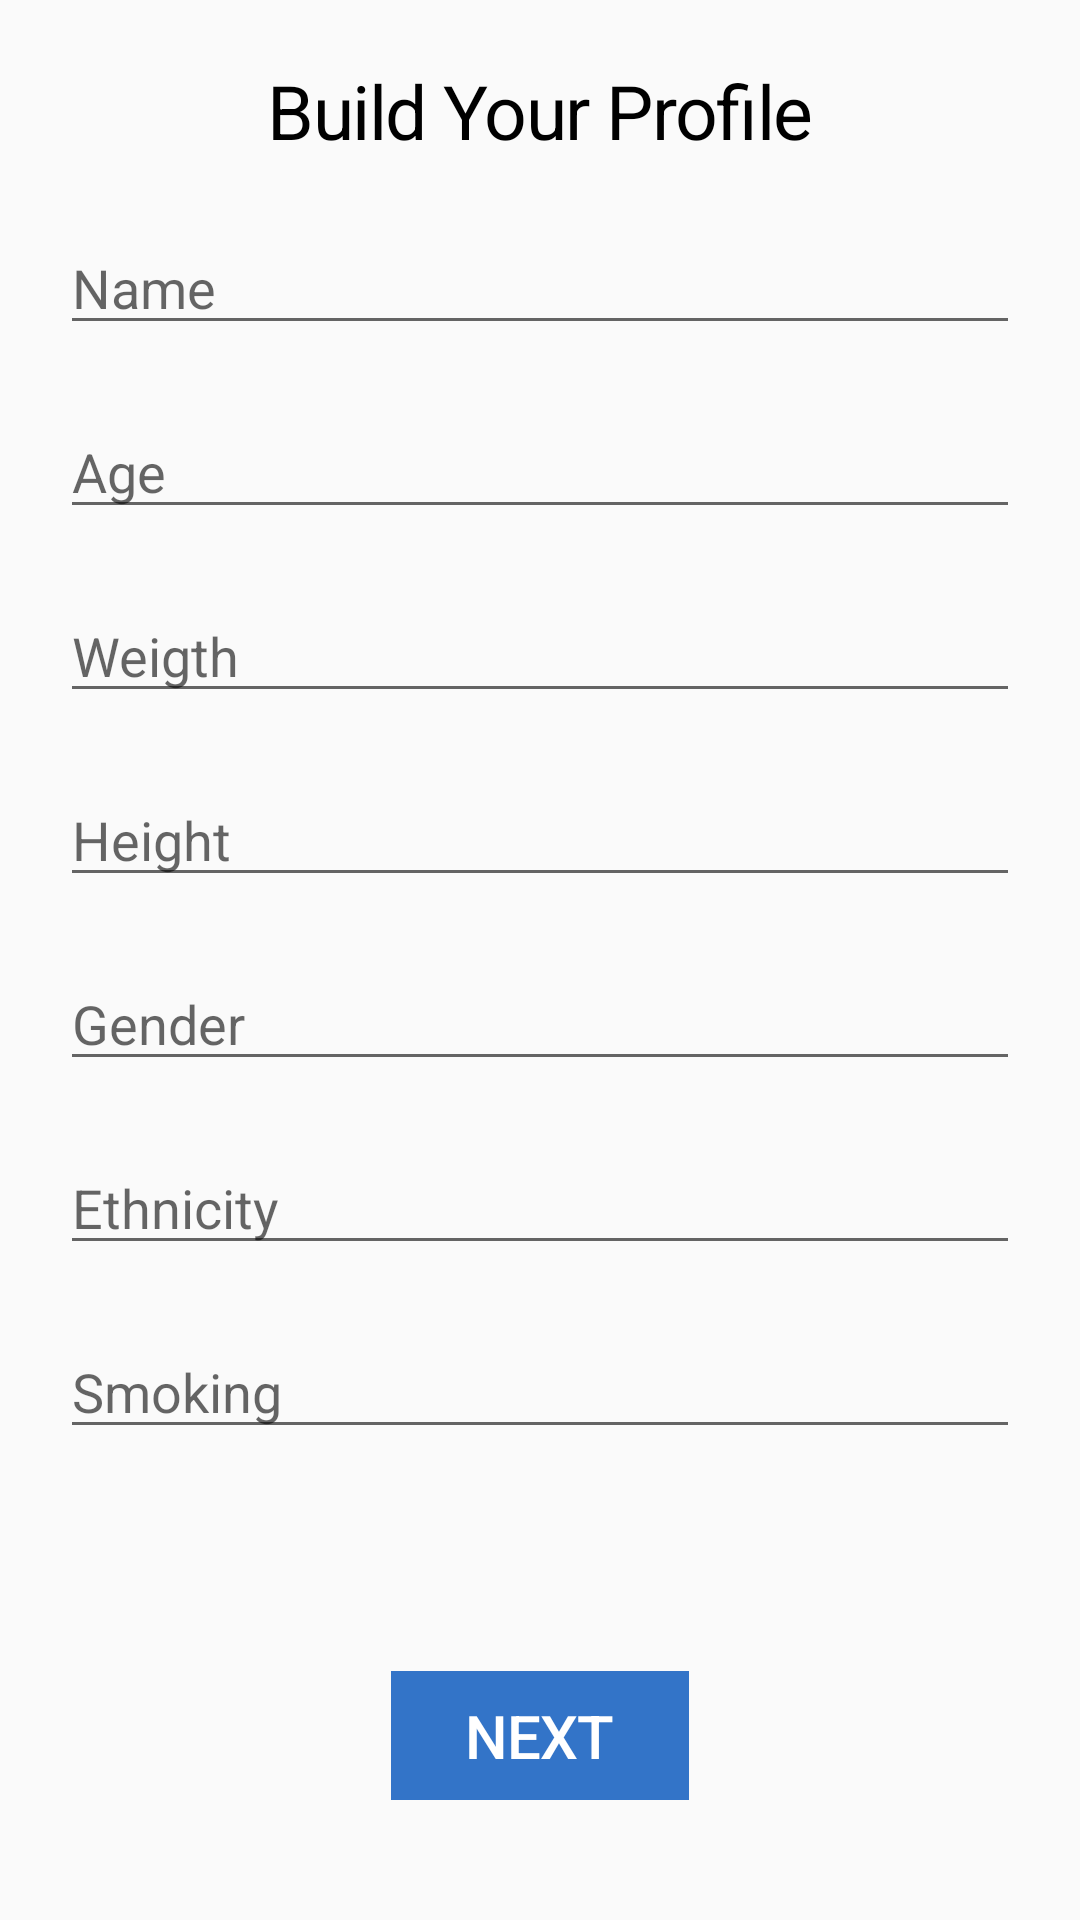

The Android layout XML behind this screen, and the referenced resources:
<!-- AndroidManifest.xml: application theme AppTheme -->
<!-- res/layout/fragment_build_profile.xml -->
<?xml version="1.0" encoding="utf-8"?>
<android.support.constraint.ConstraintLayout
        xmlns:android="http://schemas.android.com/apk/res/android"
        xmlns:tools="http://schemas.android.com/tools"
        xmlns:app="http://schemas.android.com/apk/res-auto"
        android:layout_width="match_parent"
        android:layout_height="match_parent"
        tools:context=".BuildProfileActivity">

    <TextView
            android:id="@+id/text_build_profile"
            android:layout_width="wrap_content"
            android:layout_height="wrap_content"
            android:text="Build Your Profile"
            style="@style/Header"
            android:layout_marginTop="20dp"
            app:layout_constraintStart_toStartOf="parent"
            app:layout_constraintEnd_toEndOf="parent"
            app:layout_constraintTop_toTopOf="parent" />

    <EditText
            android:id="@+id/edit_name"
            android:layout_width="0dp"
            android:layout_height="wrap_content"
            android:hint="Name"
            app:layout_constraintTop_toBottomOf="@id/text_build_profile"
            app:layout_constraintStart_toStartOf="parent"
            app:layout_constraintEnd_toEndOf="parent"
            android:layout_marginTop="20dp"
            android:layout_marginEnd="20dp"
            android:layout_marginStart="20dp" />

    <EditText
            android:id="@+id/edit_age"
            android:layout_width="0dp"
            android:layout_height="wrap_content"
            android:hint="Age"
            app:layout_constraintTop_toBottomOf="@id/edit_name"
            app:layout_constraintStart_toStartOf="parent"
            app:layout_constraintEnd_toEndOf="parent"
            android:layout_marginTop="20dp"
            android:layout_marginEnd="20dp"
            android:layout_marginStart="20dp" />

    <EditText
            android:id="@+id/edit_weigth"
            android:layout_width="0dp"
            android:layout_height="wrap_content"
            android:hint="Weigth"
            app:layout_constraintTop_toBottomOf="@id/edit_age"
            app:layout_constraintStart_toStartOf="parent"
            app:layout_constraintEnd_toEndOf="parent"
            android:layout_marginTop="20dp"
            android:layout_marginEnd="20dp"
            android:layout_marginStart="20dp" />

    <EditText
            android:id="@+id/edit_height"
            android:layout_width="0dp"
            android:layout_height="wrap_content"
            android:hint="Height"
            app:layout_constraintTop_toBottomOf="@id/edit_weigth"
            app:layout_constraintStart_toStartOf="parent"
            app:layout_constraintEnd_toEndOf="parent"
            android:layout_marginTop="20dp"
            android:layout_marginEnd="20dp"
            android:layout_marginStart="20dp" />

    <EditText
            android:id="@+id/edit_gender"
            android:layout_width="0dp"
            android:layout_height="wrap_content"
            android:hint="Gender"
            app:layout_constraintTop_toBottomOf="@id/edit_height"
            app:layout_constraintStart_toStartOf="parent"
            app:layout_constraintEnd_toEndOf="parent"
            android:layout_marginTop="20dp"
            android:layout_marginEnd="20dp"
            android:layout_marginStart="20dp" />

    <EditText
            android:id="@+id/edit_ethnicity"
            android:layout_width="0dp"
            android:layout_height="wrap_content"
            android:hint="Ethnicity"
            app:layout_constraintTop_toBottomOf="@id/edit_gender"
            app:layout_constraintStart_toStartOf="parent"
            app:layout_constraintEnd_toEndOf="parent"
            android:layout_marginTop="20dp"
            android:layout_marginEnd="20dp"
            android:layout_marginStart="20dp" />

    <EditText
            android:id="@+id/edit_smoking"
            android:layout_width="0dp"
            android:layout_height="wrap_content"
            android:hint="Smoking"
            app:layout_constraintTop_toBottomOf="@id/edit_ethnicity"
            app:layout_constraintStart_toStartOf="parent"
            app:layout_constraintEnd_toEndOf="parent"
            android:layout_marginTop="20dp"
            android:layout_marginEnd="20dp"
            android:layout_marginStart="20dp" />

    <TextView
            android:id="@+id/btn_next"
            android:layout_width="wrap_content"
            android:layout_height="wrap_content"
            style="@style/LoginButton"
            android:text="Next"
            android:paddingStart="25dp"
            android:paddingEnd="25dp"
            android:layout_marginBottom="40dp"
            app:layout_constraintStart_toStartOf="parent"
            app:layout_constraintEnd_toEndOf="parent"
            app:layout_constraintBottom_toBottomOf="parent" />

</android.support.constraint.ConstraintLayout>
<!-- resources referenced by this layout -->
<resources>
  <style name="Header">
          <item name="android:textColor">@android:color/black</item>
          <item name="android:textSize">25sp</item>
          <item name="android:letterSpacing">-0.02</item>
          <item name="android:textAlignment">center</item>
      </style>
  <style name="LoginButton" parent="Base.TextAppearance.AppCompat.Button">
          <item name="android:layout_marginStart">24dp</item>
          <item name="android:layout_marginEnd">24dp</item>
          <item name="android:layout_marginBottom">8dp</item>
          <item name="android:textColor">@android:color/white</item>
          <item name="android:textSize">20sp</item>
          <item name="android:letterSpacing">-0.02</item>
          <item name="android:background">@color/active_blue</item>
          <item name="android:padding">8dp</item>
          
      </style>
  <style name="AppTheme" parent="Theme.AppCompat.Light.DarkActionBar">
          
          <item name="colorPrimary">@color/colorPrimary</item>
          <item name="colorPrimaryDark">@color/colorPrimaryDark</item>
          <item name="colorAccent">@color/colorAccent</item>
      </style>
  <color name="active_blue">#3374c8</color>
  <color name="colorPrimary">#008577</color>
  <color name="colorPrimaryDark">#00574B</color>
  <color name="colorAccent">#D81B60</color>
</resources>
